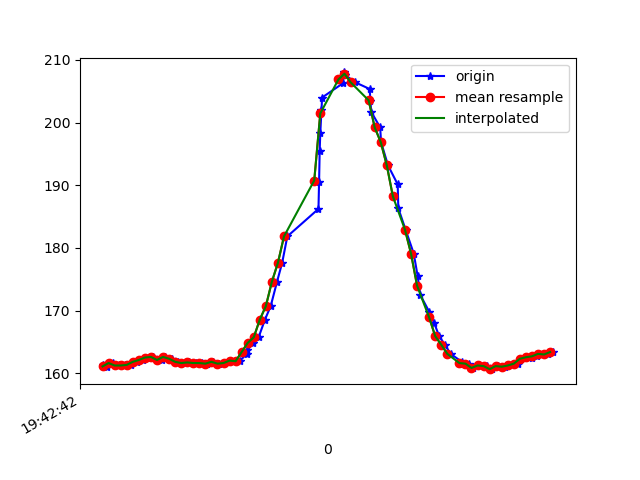

The file beside this chart, header and first rows:
1617738162360, 433799066467026, 161.23047, -243.35938, -61.035156
1617738162375, 433799084444074, 160.9, -244.1, -61.62
1617738162394, 433799103489368, 161.6, -244.6, -61.43
1617738162413, 433799122443097, 161.2, -244.1, -61.82
1617738162434, 433799141579955, 161.2, -243.8, -61.72
1617738162455, 433799160655770, 161.3, -243.6, -61.04
1617738162474, 433799179609499, 161.8, -243.9, -61.82
1617738162493, 433799198654793, 162.1, -243.3, -61.43
1617738162511, 433799217883215, 162.5, -243.6, -62.11
1617738162527, 433799236959029, 162.6, -243.7, -62.3
1617738162557, 433799259697401, 162.1, -243.6, -61.62
1617738162567, 433799275263266, 162.6, -243.7, -61.13
1617738162591, 433799294400123, 162.3, -243.3, -62.01
1617738162610, 433799313689587, 161.8, -244, -61.72
1617738162632, 433799332734881, 161.6, -243.7, -60.64
1617738162647, 433799351993824, 161.7, -244.3, -60.25
1617738162669, 433799371008596, 161.6, -243.3, -60.35
1617738162688, 433799390237017, 161.6, -244.3, -61.62
1617738162704, 433799409465439, 161.5, -244.2, -61.13
1617738162724, 433799428541254, 161.8, -244.7, -61.62
1617738162744, 433799447617069, 161.5, -243.8, -60.64
1617738162764, 433799466753926, 161.6, -243.8, -61.13
1617738162781, 433799485921305, 162, -243.8, -61.13
1617738162813, 433799505088684, 161.9, -243.4, -61.62
1617738162837, 433799524378148, 163.1, -243.2, -61.82
1617738162839, 433799543545527, 163.7, -242.7, -61.72
1617738162858, 433799562926555, 164.8, -243.5, -62.01
1617738162876, 433799581788721, 165.7, -242.9, -63.09
1617738162897, 433799600834014, 168.6, -242.4, -63.87
1617738162916, 433799619909829, 170.7, -241.5, -64.26
1617738162937, 433799639199293, 174.6, -239, -64.06
1617738162954, 433799658214065, 177.6, -236.8, -64.26
1617738162971, 433799677411966, 181.8, -234.5, -64.06
1617738163074, 433799696518302, 186.2, -232.5, -65.14
1617738163076, 433799715441510, 190.5, -230.8, -63.48
1617738163078, 433799734456283, 195.5, -228.3, -63.57
1617738163080, 433799753562619, 198.3, -225.9, -63.09
1617738163084, 433799772607912, 202.1, -225.1, -62.5
1617738163086, 433799791805812, 204, -224.6, -64.06
1617738163154, 433799810881627, 206.2, -224.3, -65.23
1617738163157, 433799830110049, 207.5, -224.6, -66.5
1617738163160, 433799849216385, 208, -224.2, -66.21
1617738163162, 433799868231157, 207.6, -223.2, -66.21
1617738163195, 433799887337494, 206.4, -223.4, -65.14
1617738163243, 433799906474351, 205.4, -224.3, -65.23
1617738163246, 433799926007986, 203.5, -224.9, -65.82
1617738163248, 433799944961715, 201.8, -225.8, -65.62
1617738163278, 433799964251179, 199.2, -228, -65.92
1617738163281, 433799983662729, 196.9, -229.6, -66.7
1617738163304, 433800002585937, 193.2, -231.4, -66.89
1617738163336, 433800021905922, 190.1, -232.6, -66.6
1617738163338, 433800041317472, 186.3, -234, -66.6
1617738163362, 433800060271201, 182.9, -234.9, -65.92
1617738163389, 433800079621708, 179.1, -236.6, -65.33
1617738163402, 433800098544916, 175.5, -237.1, -63.57
1617738163411, 433800117895423, 172.5, -238.1, -62.5
1617738163440, 433800136818631, 169.8, -238, -61.62
1617738163457, 433800155863925, 168, -239.7, -61.62
1617738163473, 433800175153389, 165.9, -240.1, -61.04
1617738163492, 433800194198683, 164.6, -240.1, -59.96
1617738163511, 433800213213455, 163.1, -240.9, -58.89
... 18 more rows
